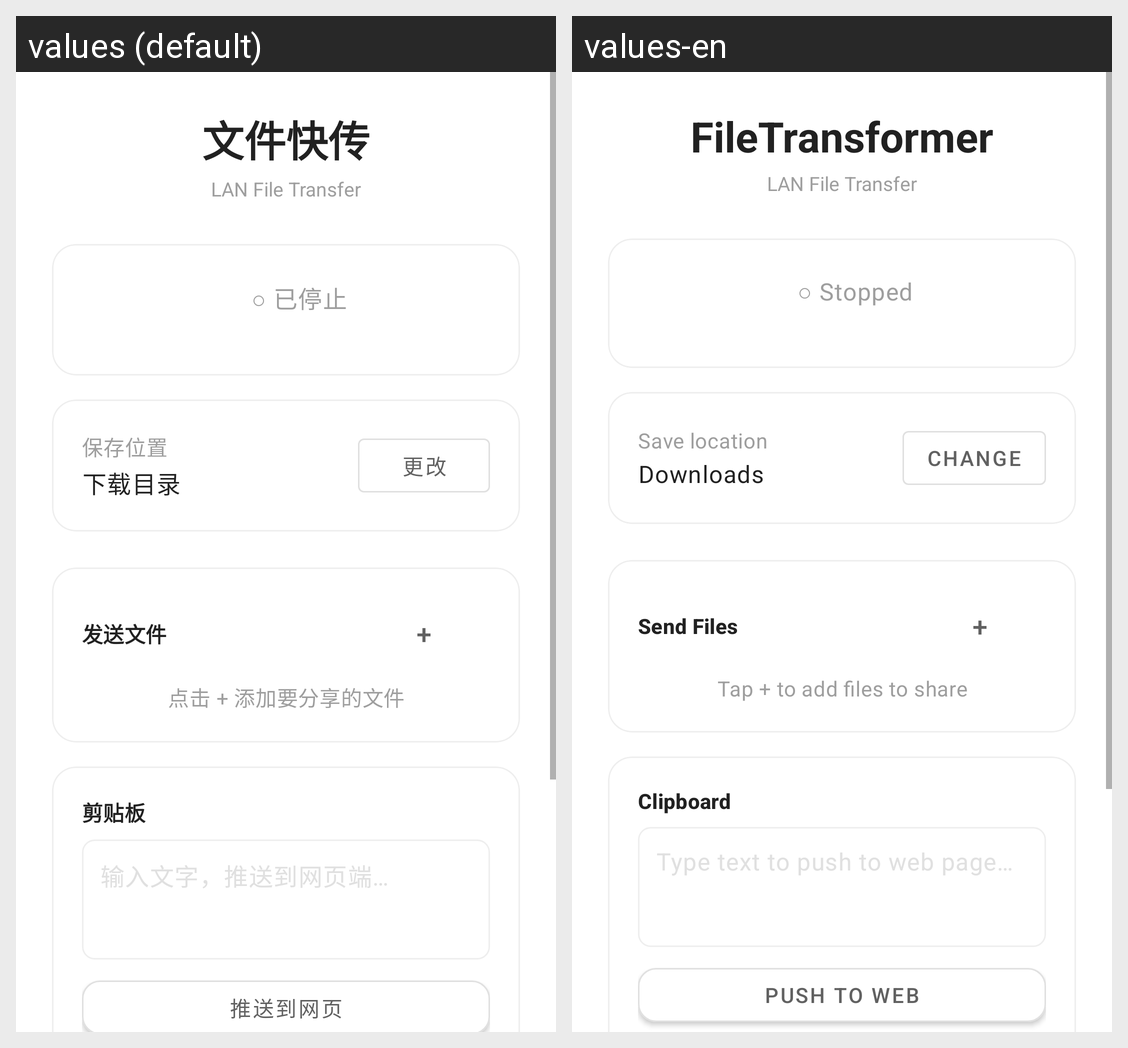

Translations of the strings shown on this Android screen, per locale in the grid:
Android screen res/layout/activity_main.xml rendered under 2 locales, left to right: values (default), values-en. Device: Nexus 5 (rendered at 1080×1920; each locale shown at half size, 540×960, under a caption strip naming it); theme Theme.FileTransformer.
Strings drawn on this screen, with the default value and each locale's value (text and hints the layout hard-codes, and strings that could not be matched under every locale, appear in the picture but are not listed):

app_name
  values: 文件快传
  values-en: FileTransformer

status_stopped
  values: ○ 已停止
  values-en: ○ Stopped

save_location
  values: 保存位置
  values-en: Save location

location_downloads
  values: 下载目录
  values-en: Downloads

change
  values: 更改
  values-en: Change

send_files_title
  values: 发送文件
  values-en: Send Files

no_shared_files
  values: 点击 + 添加要分享的文件
  values-en: Tap + to add files to share

clipboard_title
  values: 剪贴板
  values-en: Clipboard

clipboard_push
  values: 推送到网页
  values-en: Push to Web
